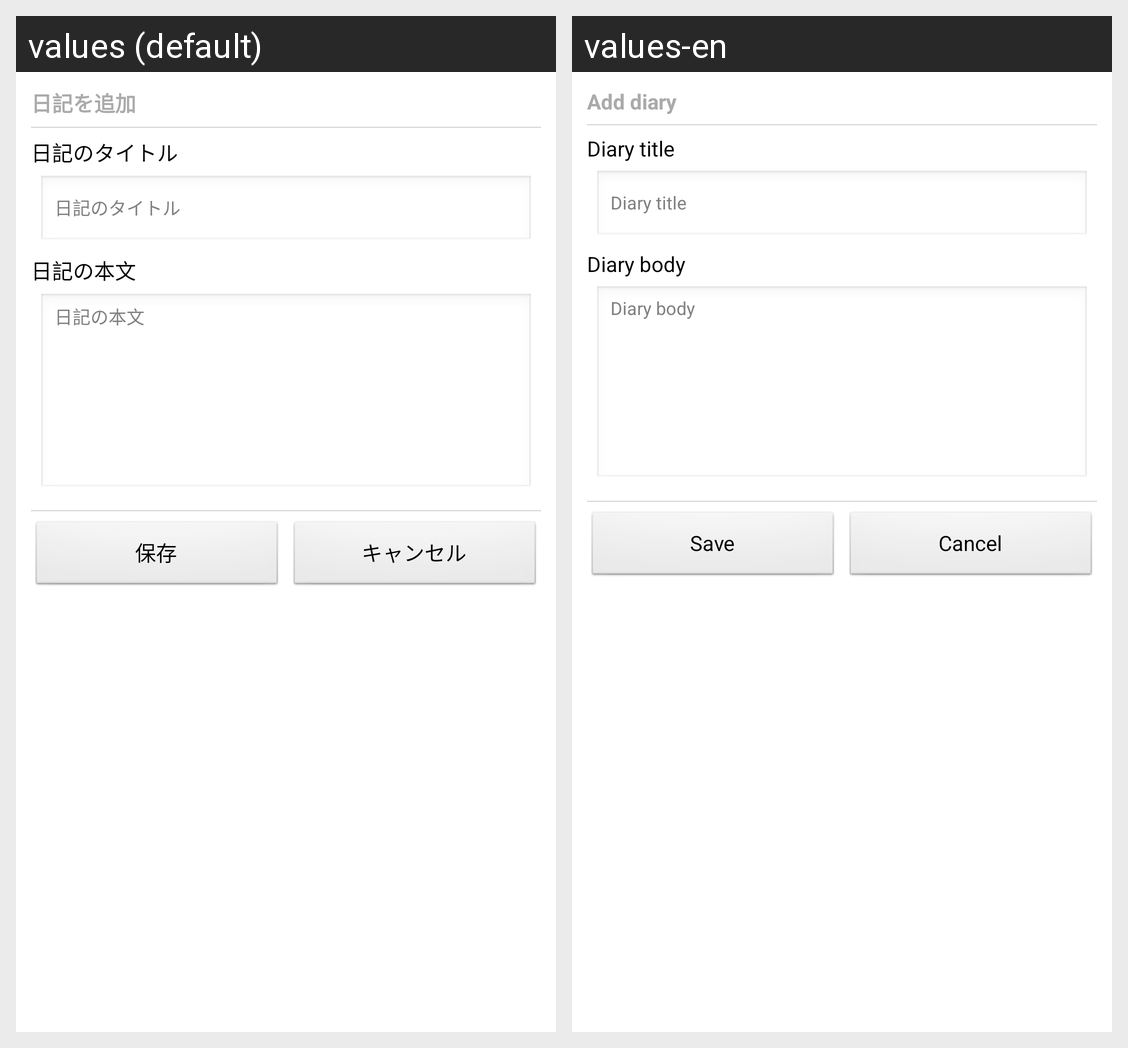

Strings drawn on this Android screen and how each of the app's shown locales translates them:
Android screen res/layout/activity_compose_diary.xml rendered under 2 locales, left to right: values (default), values-en. Device: Nexus 5 (rendered at 1080×1920; each locale shown at half size, 540×960, under a caption strip naming it); theme AppTheme.
Strings drawn on this screen, with the default value and each locale's value (text and hints the layout hard-codes, and strings that could not be matched under every locale, appear in the picture but are not listed):

activity_compose_diary
  values: 日記を追加
  values-en: Add diary

activity_compose_diary_title
  values: 日記のタイトル
  values-en: Diary title

activity_compose_diary_body
  values: 日記の本文
  values-en: Diary body

activity_compose_diary_save
  values: 保存
  values-en: Save

activity_compose_diary_cancel
  values: キャンセル
  values-en: Cancel
